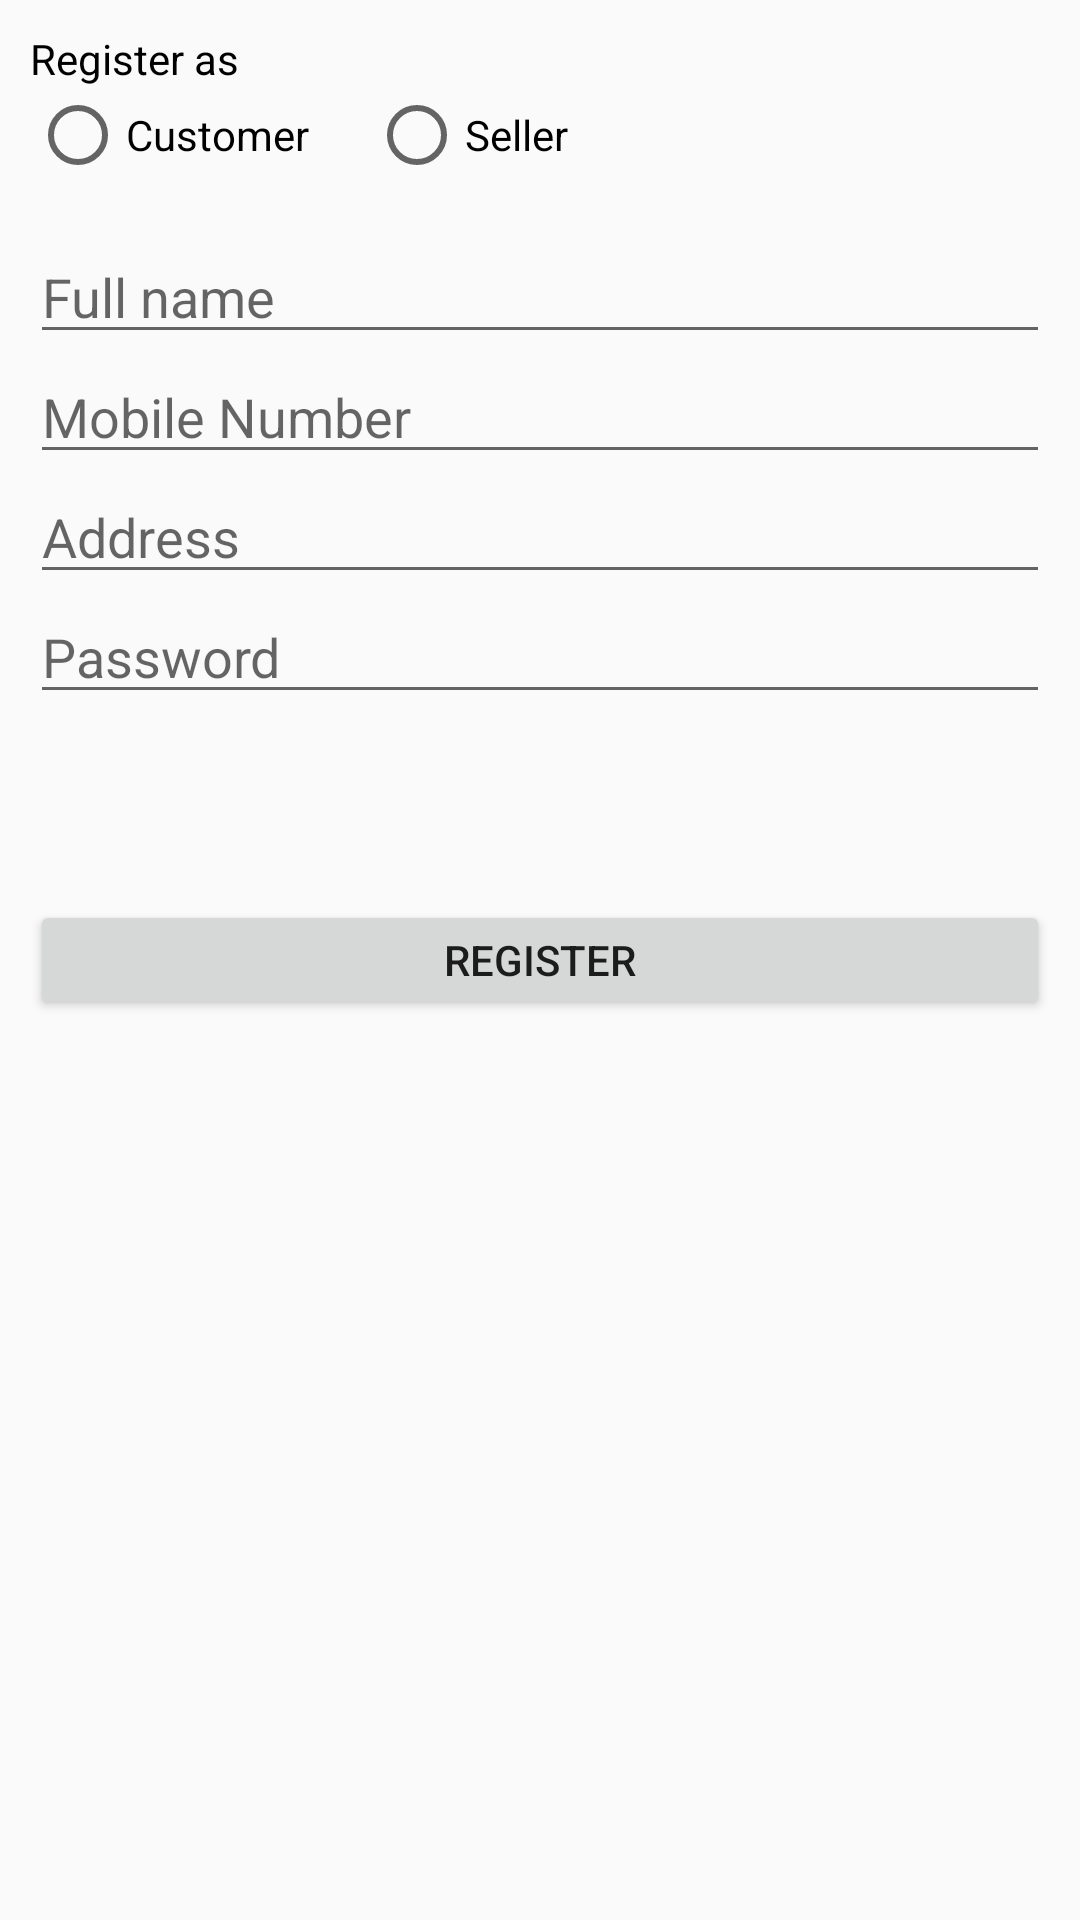

Layout XML and referenced resources for this Android screen:
<!-- AndroidManifest.xml: application theme AppTheme -->
<!-- res/layout/activity_register.xml -->
<?xml version="1.0" encoding="utf-8"?>
<RelativeLayout
    xmlns:android="http://schemas.android.com/apk/res/android"
    xmlns:app="http://schemas.android.com/apk/res-auto"
    xmlns:tools="http://schemas.android.com/tools"
    android:layout_width="match_parent"
    android:layout_height="match_parent"
    android:padding="10dp"
    tools:context=".Register">


    <TextView
        android:id="@+id/txtRegas"
        android:layout_width="wrap_content"
        android:layout_height="wrap_content"
        android:textColor="#000000"
        android:text="Register as"/>
    <RadioGroup
        android:id="@+id/rg"
        android:layout_width="match_parent"
        android:layout_height="wrap_content"
        android:layout_below="@+id/txtRegas"
        android:orientation="horizontal"
        >

        <RadioButton
            android:id="@+id/radiobt_customer"
            android:layout_width="wrap_content"
            android:layout_height="wrap_content"
            android:layout_below="@+id/radiobt_seller"
            android:text="Customer"
            android:onClick="onRadioButtonClicked"/>

        <RadioButton
            android:id="@+id/radiobt_seller"
            android:layout_width="wrap_content"
            android:layout_height="wrap_content"
            android:layout_below="@+id/et_pass"
            android:layout_marginLeft="20dp"
            android:layout_centerHorizontal="true"
            android:text="Seller"
            android:onClick="onRadioButtonClicked"/>

    </RadioGroup>


    <EditText
        android:id="@+id/et_name"
        android:layout_width="match_parent"
        android:layout_height="40dp"
        android:layout_below="@+id/rg"
        android:layout_marginTop="17dp"
        android:ems="10"
        android:inputType="textPersonName"
        android:text=""
        android:hint="Full name"
        />

    <EditText
        android:id="@+id/et_mobile"
        android:layout_width="match_parent"
        android:layout_height="40dp"
        android:layout_below="@+id/et_name"
        android:layout_alignStart="@id/et_name"
        android:ems="10"
        android:inputType="textPersonName"
        android:text=""
        android:hint="Mobile Number"
        tools:layout_editor_absoluteX="27dp"
        tools:layout_editor_absoluteY="195dp" />

    <EditText
        android:id="@+id/et_add"
        android:layout_width="match_parent"
        android:layout_height="40dp"
        android:layout_alignParentStart="true"
        android:layout_below="@+id/et_mobile"
        android:ems="10"
        android:inputType="textPersonName"
        android:text=""
        android:hint="Address"/>

    <EditText
        android:id="@+id/et_pass"
        android:layout_width="match_parent"
        android:layout_height="40dp"
        android:layout_alignStart="@+id/et_name"
        android:layout_below="@+id/et_add"
        android:ems="10"
        android:inputType="textPassword"
        android:text=""
        android:hint="Password"/>

    <Button
        android:id="@+id/bt_reg"
        android:layout_width="match_parent"
        android:layout_height="40dp"
        android:layout_alignParentStart="true"
        android:layout_centerVertical="true"
        android:text="Register"
        />


</RelativeLayout>
<!-- resources referenced by this layout -->
<resources>
  <style name="AppTheme" parent="Theme.AppCompat.Light.NoActionBar">
          
          <item name="colorPrimary">@color/colorPrimary</item>
          <item name="colorPrimaryDark">@color/colorPrimaryDark</item>
          <item name="colorAccent">@color/colorAccent</item>
      </style>
  <!-- not gathered from this repository: default colours our renderer supplied (Android Studio template values) -->
  <color name="colorPrimary">#FF6200EE</color>
  <color name="colorPrimaryDark">#FF3700B3</color>
  <color name="colorAccent">#FF03DAC5</color>
</resources>
